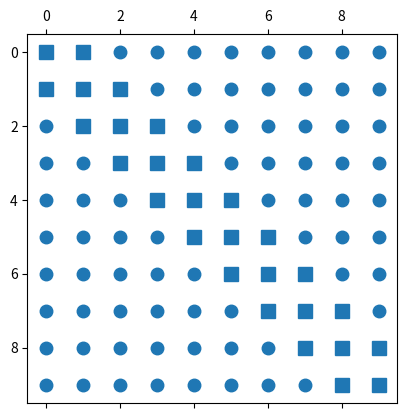

Here is the Python script that generated this plot:
import numpy as np
import matplotlib.pyplot as plt
import scipy.linalg
import scipy.sparse
from sys import getsizeof

Awiki = np.array([10,12,11,13,16,11,13],dtype=float)
icol = np.array([0,3,2,4,1,2,4],dtype=int)
irow = np.array([0,2,4,5,7],dtype=int)

print('i j A[i,j]')
for i in range(len(irow)-1):
    for j in range(irow[i],irow[i+1]):
        print(i,icol[j],Awiki[j])

n = 10
np.random.seed(11)
A = np.random.random(n*n).reshape(n,n)
b = np.random.random(n)

plt.spy(A,marker='o', markersize=9)

x = scipy.linalg.solve(A,b)
print('x:\n',x)
print(np.allclose(np.dot(A,x),b))

print(getsizeof(A),' bytes')

print(np.ones(n))
print(np.diag(np.ones(n)))

np.random.seed(11)
A = np.diag(-2*np.ones(n)) + np.diag(np.ones(n-1),k=1) + np.diag(np.ones(n-1),k=-1)
b = np.random.random(n)
print(A)
plt.spy(A,marker='o', markersize=9)

print(getsizeof(A),' bytes')

x = scipy.linalg.solve(A,b)
print('x:\n',x)
print(np.allclose(np.dot(A,x),b))

Asparse = scipy.sparse.csr_matrix(A)
print(getsizeof(Asparse),' bytes')
print('A:\n',Asparse)
print('A:\n',Asparse.toarray())
print('b:\n',b)

plt.spy(Asparse)

x =scipy.sparse.linalg.spsolve(Asparse,b)
print('x:\n',x)
print(np.allclose(np.dot(Asparse.toarray(),x),b))

A = np.array([[10,0,0,12,0],[0,0,11,0,13],[0,16,0,0,0],[0,0,11,0,13]])
Asparse = scipy.sparse.csr_matrix(A)
print(Asparse)

A = np.array([[1,2],[1.0001,2]],dtype=float)
K    = np.linalg.cond(A)
K2   = np.linalg.cond(A,2)
Kinf = np.linalg.cond(A,np.inf)

print('K: ',round(K,2), ' default, L2 norm')
print('K: ',round(K2,2),' L2 norm')
print('K: ',round(Kinf,2),' Linfty norm')